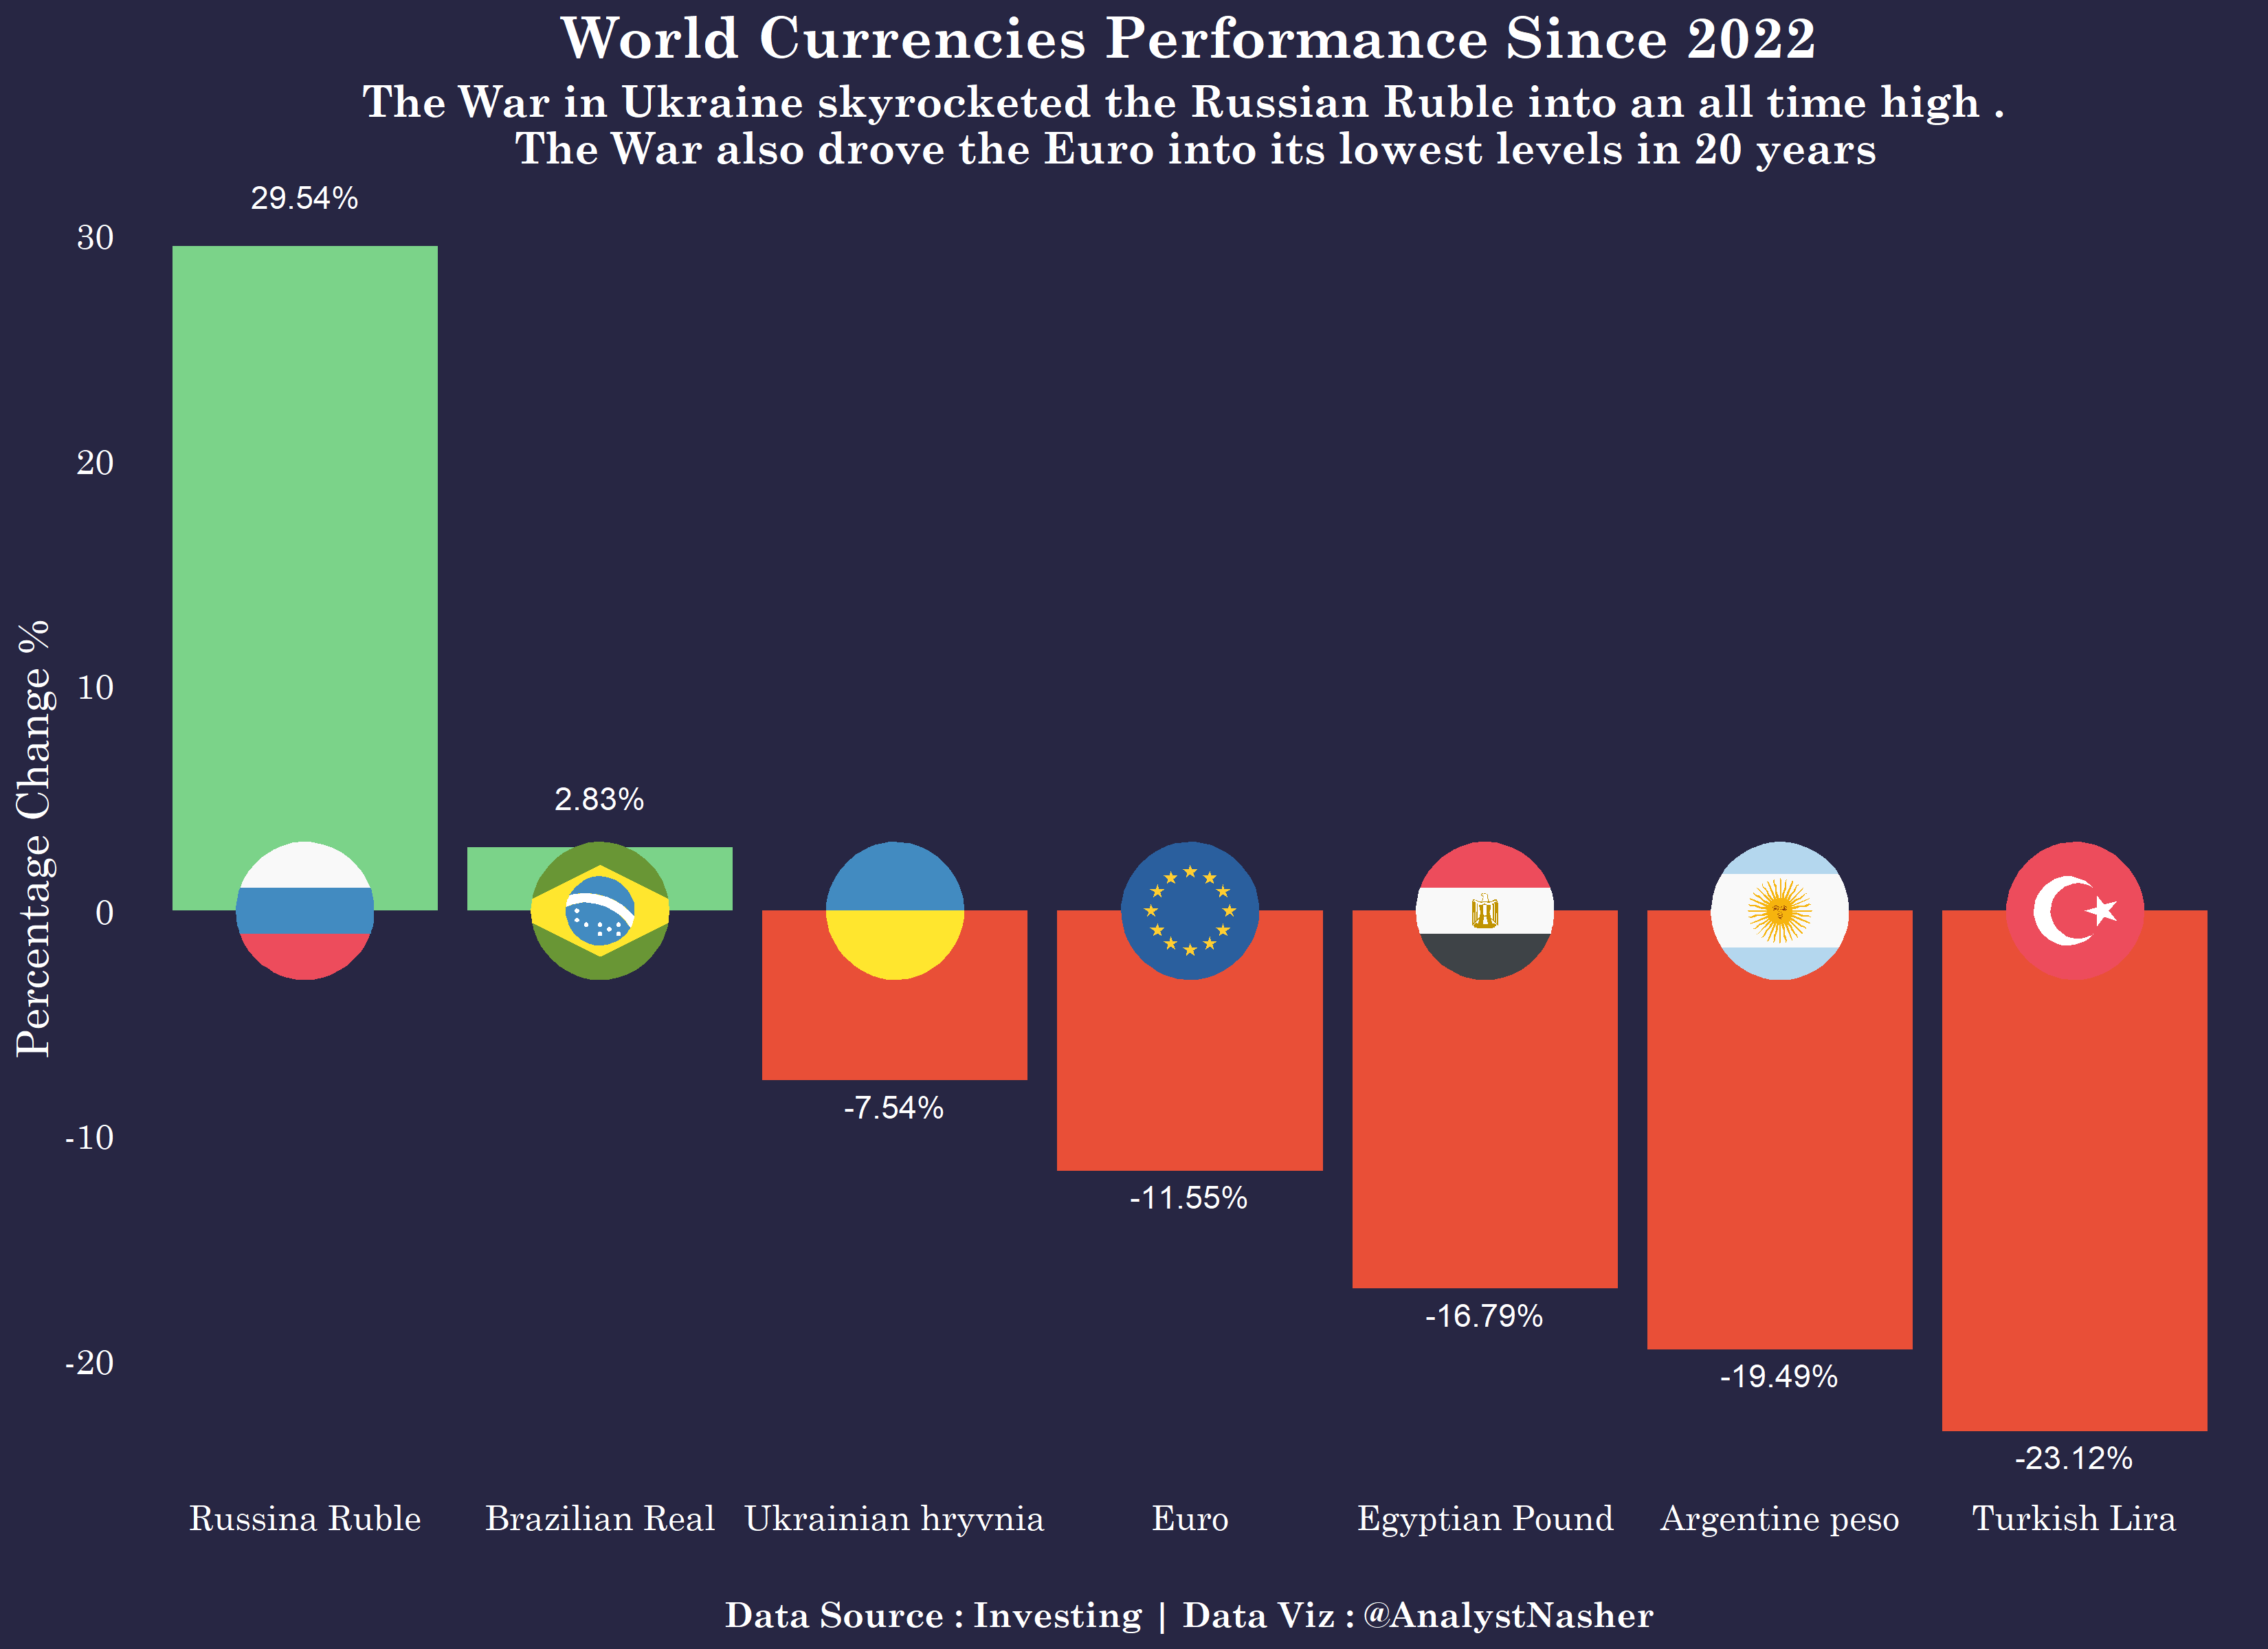

The data file committed next to this chart (first rows):
, Currency, Change, Rank, Percentage, labelp, labele, net, code
1, Russina Ruble, 0.2954, 1, 29.54, 29.54%, , yes, ru
2, Brazilian Real, 0.0283, 2, 2.83, 2.83%, , yes, br
3, Ukrainian hryvnia, -0.0754, 3, -7.54, , -7.54%, no, ua
4, Euro, -0.1155, 4, -11.55, , -11.55%, no, eu
5, Egyptian Pound, -0.1679, 5, -16.79, , -16.79%, no, eg
6, Argentine peso, -0.1949, 6, -19.49, , -19.49%, no, ar
7, Turkish Lira, -0.2312, 7, -23.12, , -23.12%, no, tr
